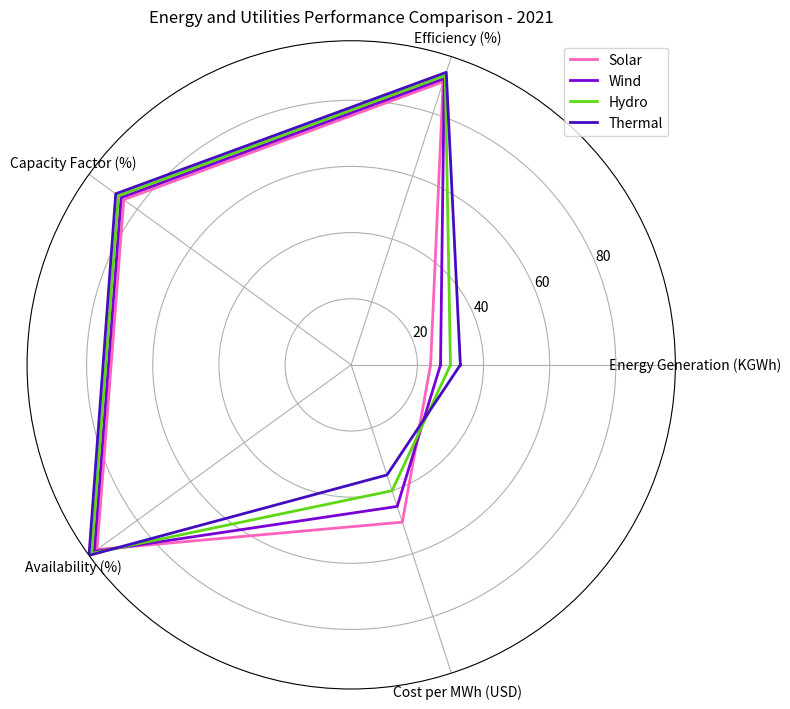

Generate this figure with matplotlib: (Note: this script raises an exception after producing the figure.)

import matplotlib.pyplot as plt
import numpy as np

data_labels = ['Energy Generation (KGWh)', 'Efficiency (%)', 'Capacity Factor (%)', 'Availability (%)', 'Cost per MWh (USD)']
line_labels = ['Solar', 'Wind', 'Hydro', 'Thermal']
data = np.array([[24, 90, 85, 95, 50], [27, 91, 86, 96, 45], [30, 92, 87, 97, 40], [33, 93, 88, 98, 35]])
data = np.concatenate((data, data[:, 0:1]), axis=1)

fig = plt.figure(figsize=(8, 8))
ax = fig.add_subplot(111, polar=True)
angles = np.linspace(0, 2 * np.pi, len(data_labels) + 1, endpoint=True)

for i in range(len(data)):
    ax.plot(angles, data[i], color=np.random.rand(3, ), linewidth=2, label=line_labels[i])

ax.set_thetagrids(angles[:-1] * 180/np.pi, data_labels)
ax.set_ylim(0, np.max(data))
ax.legend(loc='upper right', bbox_to_anchor=(1, 1))

plt.title('Energy and Utilities Performance Comparison - 2021')
plt.tight_layout()
plt.savefig('/cpfs01/user/yehancheng/workspace/datasets/SimChartV2/demo/radar/png/47_202312262320.png')
plt.clf()
